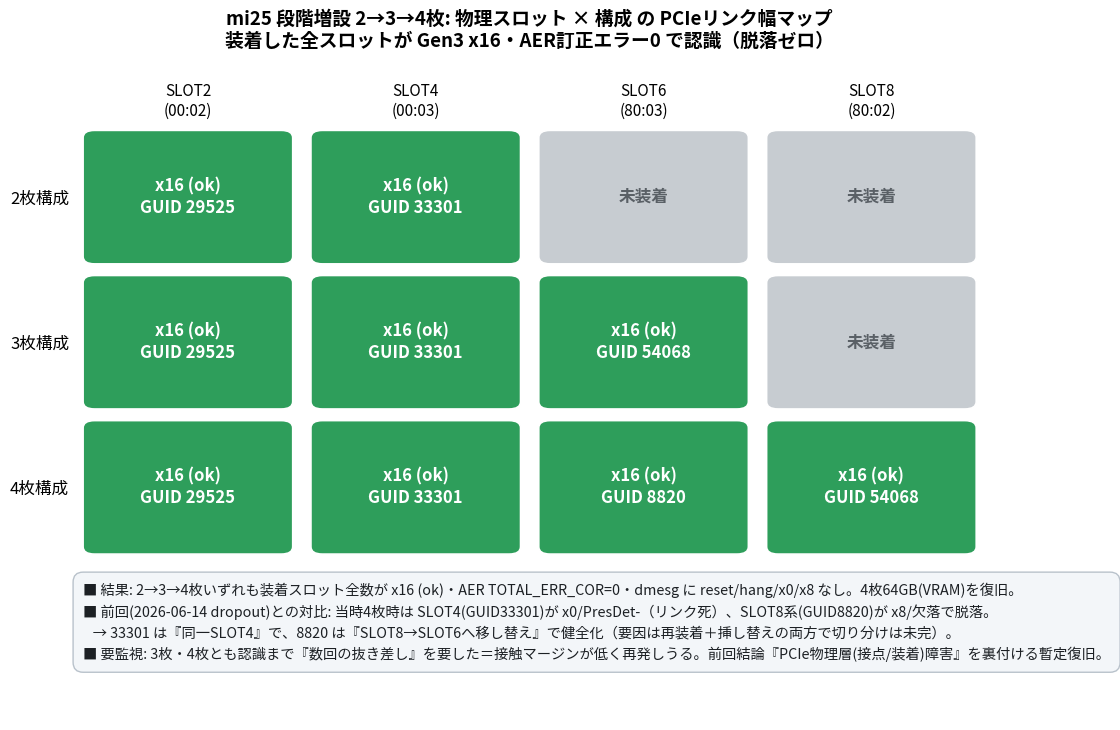

Here is the Python script that generated this plot: (Note: this script raises an exception after producing the figure.)
#!/usr/bin/env python3
# 核心発見サマリPNG生成: スロット(SLOT2/4/6/8) × 構成(2枚/3枚/4枚) の
# PCIeリンク幅ヒートマップ。装着セル=x16(緑)、未装着セル=グレー。各セルにGUID併記。
# 前回dropoutレポートの「スロット×ブートで赤(x0)多発」図と対をなす構図。
import os
import matplotlib
matplotlib.use("Agg")
import matplotlib.pyplot as plt
from matplotlib.patches import FancyBboxPatch

# 日本語フォント (IPAGothic)
for fp in [
    "/usr/share/fonts/truetype/fonts-japanese-gothic.ttf",
    "/usr/share/fonts/opentype/ipafont-gothic/ipag.ttf",
]:
    if os.path.exists(fp):
        matplotlib.font_manager.fontManager.addfont(fp)
        matplotlib.rcParams["font.family"] = \
            matplotlib.font_manager.FontProperties(fname=fp).get_name()
        break
matplotlib.rcParams["axes.unicode_minus"] = False

# 列=物理スロット, 行=構成。セル = (装着GUID or None)
SLOTS = ["SLOT2\n(00:02)", "SLOT4\n(00:03)", "SLOT6\n(80:03)", "SLOT8\n(80:02)"]
ROWS = ["2枚構成", "3枚構成", "4枚構成"]
# grid[row][col] = GUID文字列 or None(未装着)
grid = [
    ["29525", "33301", None,    None],     # 2枚
    ["29525", "33301", "54068", None],     # 3枚
    ["29525", "33301", "8820",  "54068"],  # 4枚
]

GREEN = "#2e9e5b"
GRAY = "#c7ccd1"

fig, (ax, axn) = plt.subplots(
    2, 1, figsize=(11.5, 7.4), gridspec_kw={"height_ratios": [3.0, 1.0]}
)

ncol, nrow = len(SLOTS), len(ROWS)
for r in range(nrow):
    for c in range(ncol):
        guid = grid[r][c]
        y = nrow - 1 - r
        if guid is None:
            color, txt, tcol = GRAY, "未装着", "#5a6066"
        else:
            color, txt, tcol = GREEN, "x16 (ok)\nGUID %s" % guid, "white"
        box = FancyBboxPatch(
            (c + 0.06, y + 0.06), 0.88, 0.88,
            boxstyle="round,pad=0.02,rounding_size=0.05",
            linewidth=1.2, edgecolor="white", facecolor=color,
        )
        ax.add_patch(box)
        ax.text(c + 0.5, y + 0.5, txt, ha="center", va="center",
                fontsize=12, color=tcol, fontweight="bold")

ax.set_xlim(0, ncol)
ax.set_ylim(0, nrow)
ax.set_xticks([i + 0.5 for i in range(ncol)])
ax.set_xticklabels(SLOTS, fontsize=11)
ax.set_yticks([nrow - 1 - i + 0.5 for i in range(nrow)])
ax.set_yticklabels(ROWS, fontsize=12)
ax.xaxis.tick_top()
ax.tick_params(length=0)
for s in ax.spines.values():
    s.set_visible(False)
ax.set_title(
    "mi25 段階増設 2→3→4枚: 物理スロット × 構成 の PCIeリンク幅マップ\n"
    "装着した全スロットが Gen3 x16・AER訂正エラー0 で認識（脱落ゼロ）",
    fontsize=13.5, fontweight="bold", pad=26,
)

# 下部: 結論テキストボックス
axn.axis("off")
concl = (
    "■ 結果: 2→3→4枚いずれも装着スロット全数が x16 (ok)・AER TOTAL_ERR_COR=0・dmesg に reset/hang/x0/x8 なし。"
    "4枚64GB(VRAM)を復旧。\n"
    "■ 前回(2026-06-14 dropout)との対比: 当時4枚時は SLOT4(GUID33301)が x0/PresDet-（リンク死）、SLOT8系(GUID8820)が x8/欠落で脱落。\n"
    "   → 33301 は『同一SLOT4』で、8820 は『SLOT8→SLOT6へ移し替え』で健全化（要因は再装着＋挿し替えの両方で切り分けは未完）。\n"
    "■ 要監視: 3枚・4枚とも認識まで『数回の抜き差し』を要した＝接触マージンが低く再発しうる。"
    "前回結論『PCIe物理層(接点/装着)障害』を裏付ける暫定復旧。"
)
axn.text(
    0.01, 0.95, concl, ha="left", va="top", fontsize=10.3, color="#1c2024",
    linespacing=1.55,
    bbox=dict(boxstyle="round,pad=0.7", facecolor="#f3f6f9", edgecolor="#b9c2cb"),
)

plt.tight_layout()
out = os.path.join(os.path.dirname(os.path.abspath(__file__)), "summary.png")
plt.savefig(out, dpi=120, bbox_inches="tight", facecolor="white")
print("wrote", out)
